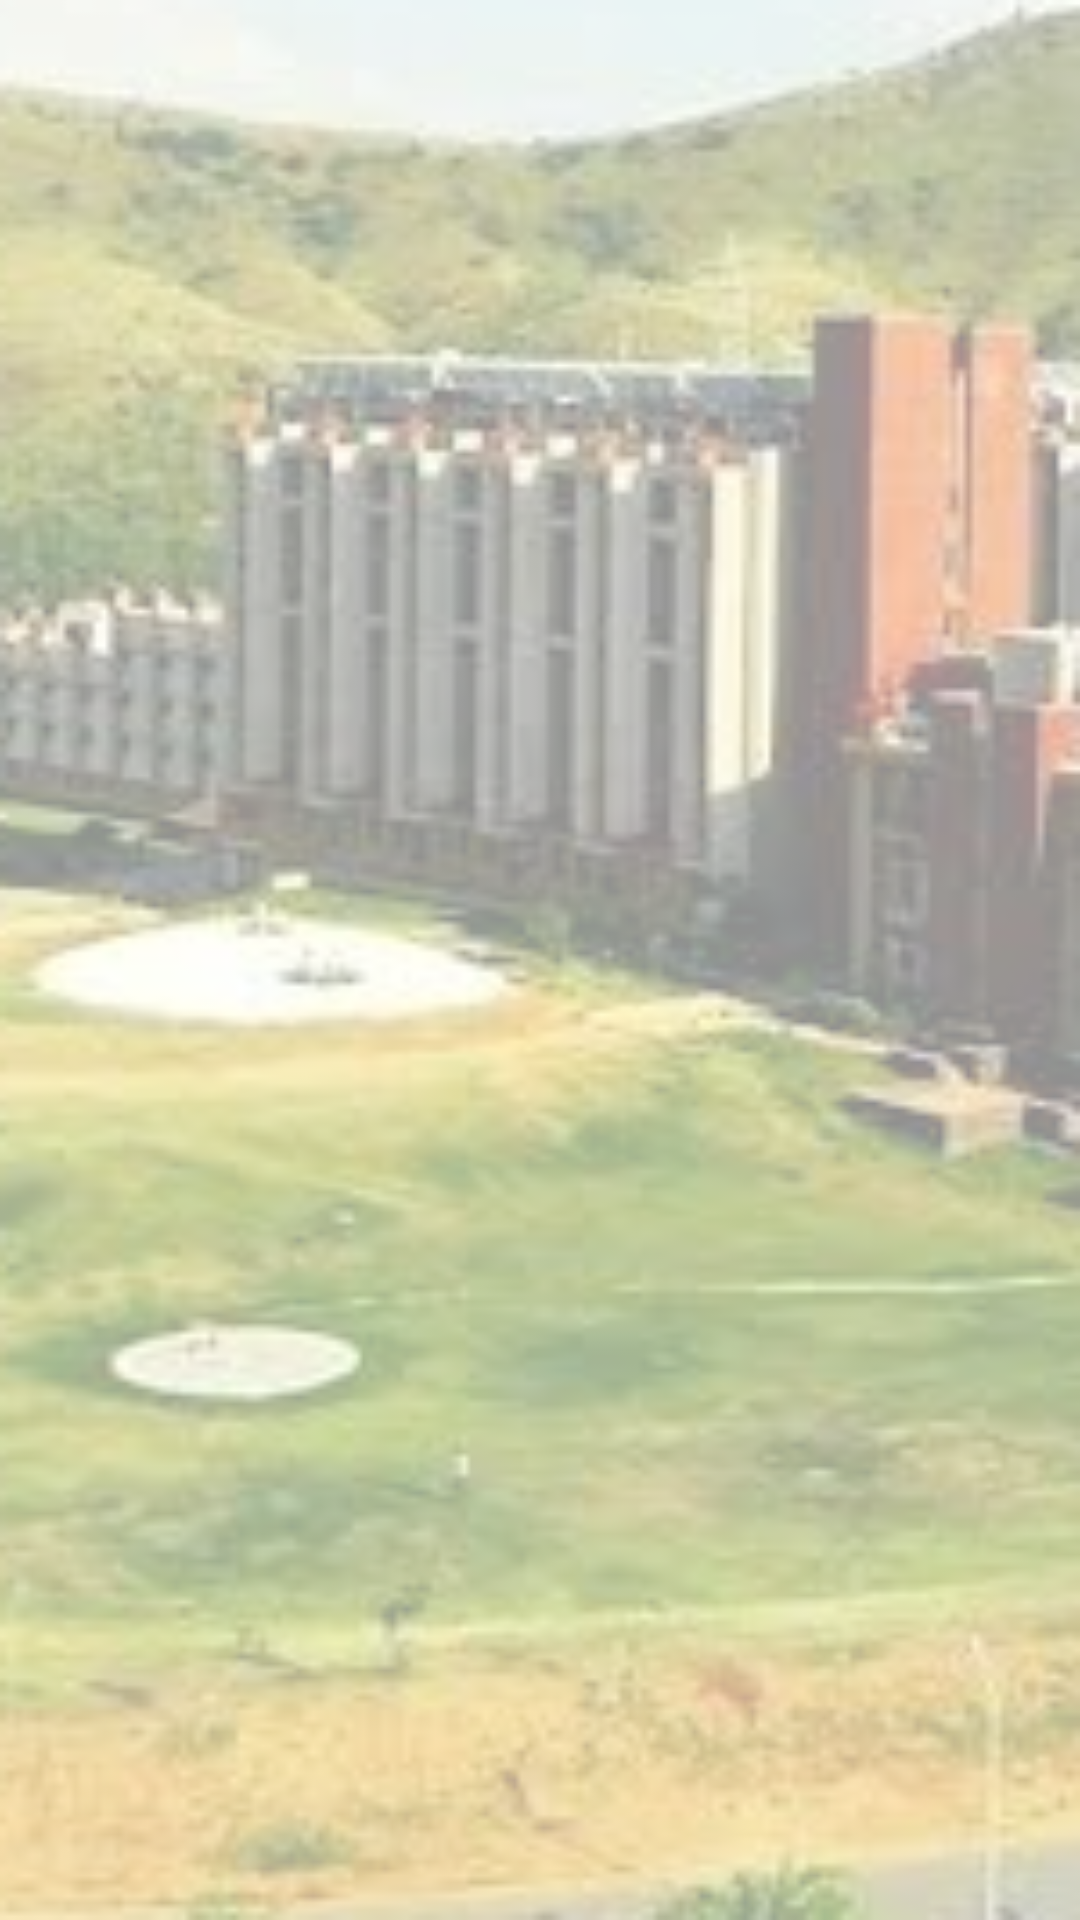

Reconstruct the res/layout file that produces this screen, plus the resources it refers to.
<!-- AndroidManifest.xml: application theme Theme.DoctorMobile -->
<!-- res/layout/fragment_assigned_appointments.xml -->
<?xml version="1.0" encoding="utf-8"?>
<RelativeLayout xmlns:android="http://schemas.android.com/apk/res/android"
    xmlns:tools="http://schemas.android.com/tools"
    android:layout_width="match_parent"
    android:layout_height="match_parent"
    tools:context=".ui.AssignedAppointmentsFragment"
    android:background="@drawable/background">

    <androidx.recyclerview.widget.RecyclerView
        android:id="@+id/assigned_appointments_recyclerview"
        android:layout_width="match_parent"
        android:layout_height="match_parent"
        android:layout_marginBottom="20dp"
        tools:listitem="@layout/appointment_dsiplay_layout" />
</RelativeLayout>
<!-- res/layout/appointment_dsiplay_layout.xml (included above) -->
<?xml version="1.0" encoding="utf-8"?>
<androidx.cardview.widget.CardView xmlns:android="http://schemas.android.com/apk/res/android"
    xmlns:tools="http://schemas.android.com/tools"
    android:layout_width="match_parent"
    android:layout_height="wrap_content"
    android:layout_marginStart="10dp"
    android:layout_marginTop="20dp"
    android:layout_marginEnd="10dp"
    android:elevation="30dp">


    <RelativeLayout
        android:id="@+id/layout"
        android:layout_width="match_parent"
        android:layout_height="wrap_content"
        android:layout_marginStart="10dp"
        android:layout_marginEnd="10dp"
        android:padding="10dp">

        <TextView
            android:id="@+id/case_id_text_view"
            android:layout_width="match_parent"
            android:layout_height="wrap_content"
            android:textColor="@color/purple_500"
            android:textSize="20sp"
            tools:text="Case id: 123456" />

        <TextView
            android:id="@+id/name_text_view"
            android:layout_width="wrap_content"
            android:layout_height="wrap_content"
            android:layout_below="@id/case_id_text_view"
            android:ellipsize="end"
            android:maxLines="1"
            android:textColor="@color/blue"
            android:textSize="25sp"
            tools:text="Student name" />

    </RelativeLayout>


</androidx.cardview.widget.CardView>
<!-- resources referenced by this layout -->
<resources>
  <color name="blue">#0000FF</color>
  <color name="purple_500">#FF6200EE</color>
  <!-- drawable background: png bitmap (drawable-v24, 90387 bytes) -->
  <style name="Theme.DoctorMobile" parent="Theme.MaterialComponents.DayNight.DarkActionBar">
          
          <item name="colorPrimary">@color/purple_500</item>
          <item name="colorPrimaryVariant">@color/purple_700</item>
          <item name="colorOnPrimary">@color/white</item>
          
          <item name="colorSecondary">@color/teal_200</item>
          <item name="colorSecondaryVariant">@color/teal_700</item>
          <item name="colorOnSecondary">@color/black</item>
          
          <item name="android:statusBarColor" tools:targetApi="l">?attr/colorPrimaryVariant</item>
          
      </style>
  <color name="purple_700">#FF3700B3</color>
  <color name="white">#FFFFFFFF</color>
  <color name="teal_200">#FF03DAC5</color>
  <color name="teal_700">#FF018786</color>
  <color name="black">#FF000000</color>
</resources>
